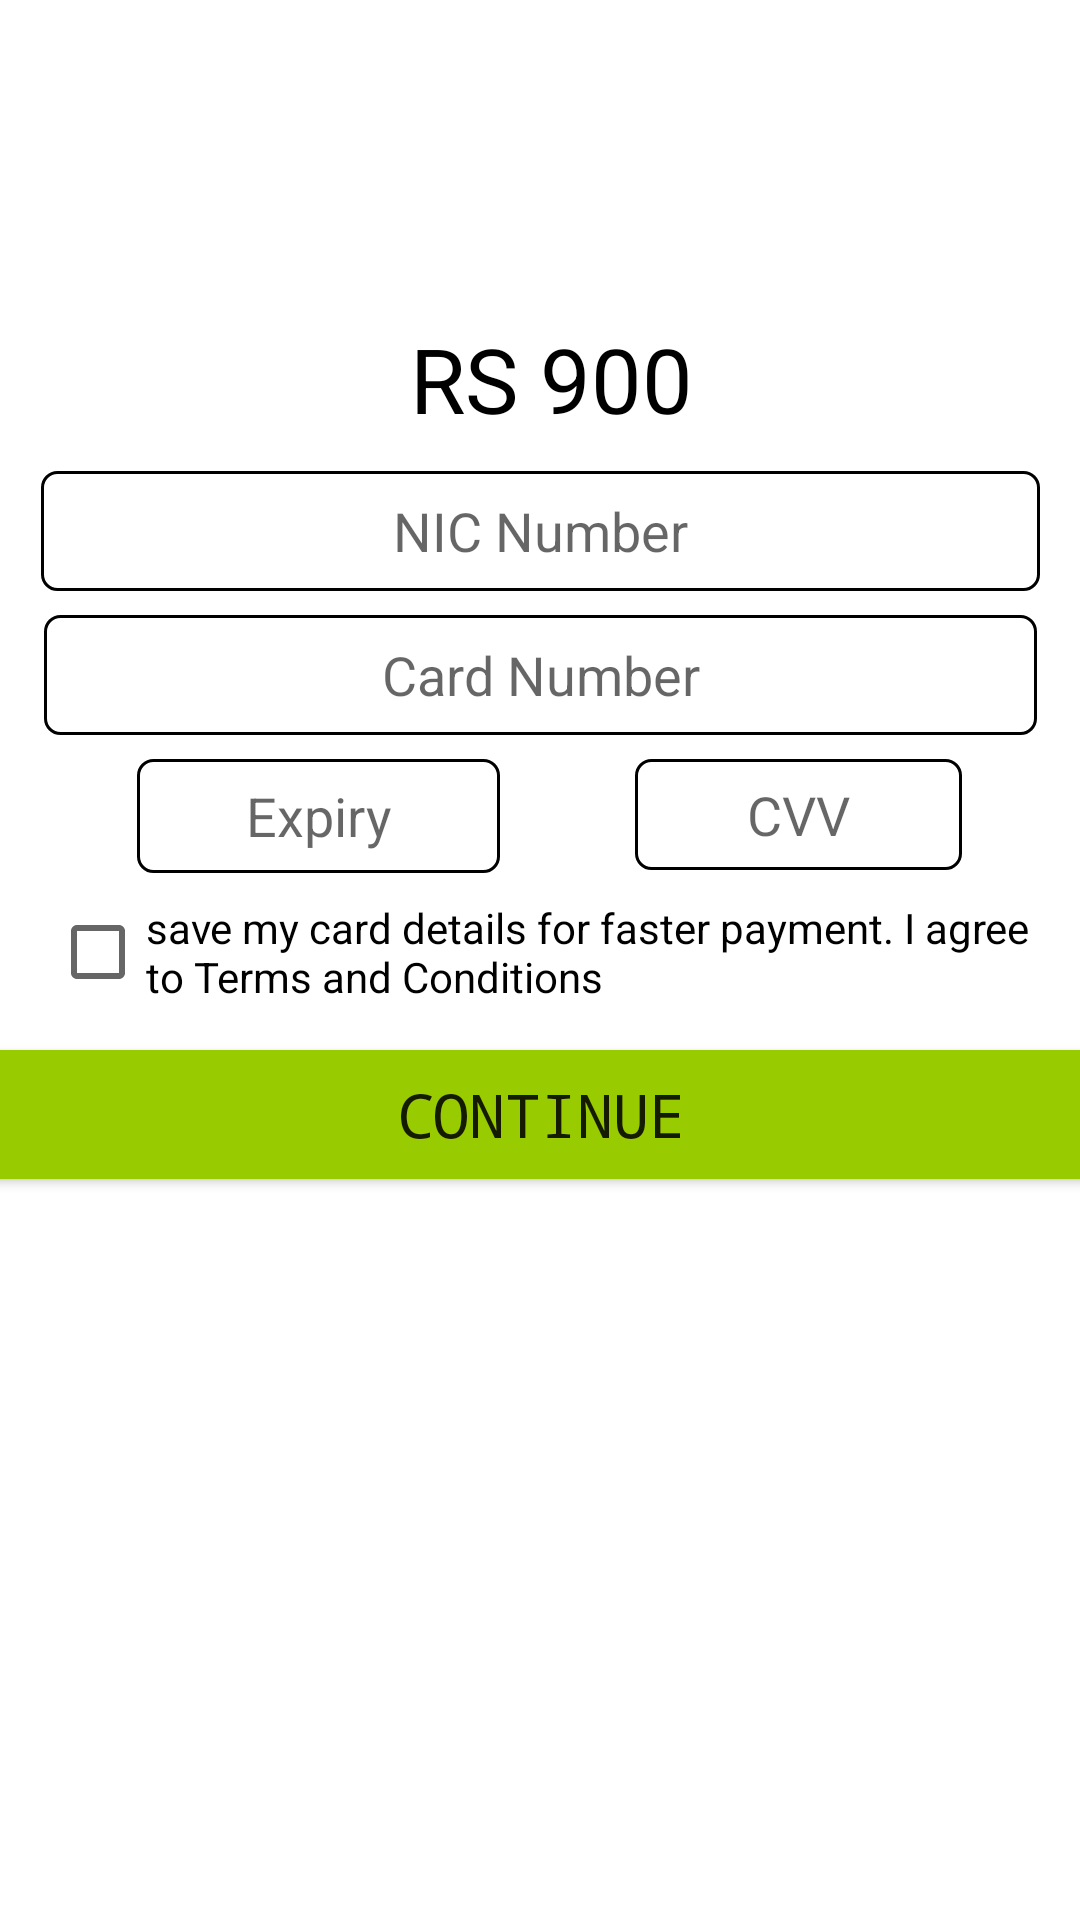

Layout XML and referenced resources for this Android screen:
<!-- AndroidManifest.xml: application theme Theme.MadP -->
<!-- res/layout/cardpaymenttab_fragment.xml -->
<?xml version="1.0" encoding="utf-8"?>
<androidx.constraintlayout.widget.ConstraintLayout xmlns:android="http://schemas.android.com/apk/res/android"
    xmlns:app="http://schemas.android.com/apk/res-auto"
    xmlns:tools="http://schemas.android.com/tools"
    android:layout_width="match_parent"
    android:layout_height="match_parent">


        <ImageView
            android:id="@+id/imageView3"
            android:layout_width="150dp"
            android:layout_height="80dp"
            android:layout_marginTop="16dp"
            app:layout_constraintEnd_toEndOf="parent"
            app:layout_constraintHorizontal_bias="0.497"
            app:layout_constraintStart_toStartOf="parent"
            app:layout_constraintTop_toTopOf="parent"
            app:srcCompat="@drawable/visa" />

        <EditText
            android:id="@+id/cardnumber"
            android:layout_width="331dp"
            android:layout_height="40dp"
            android:layout_marginTop="8dp"
            android:background="@drawable/edittext"
            android:hint="Card Number"
            android:inputType="number"
            android:singleLine="true"
            android:textAlignment="center"
            app:layout_constraintEnd_toEndOf="parent"
            app:layout_constraintHorizontal_bias="0.5"
            app:layout_constraintStart_toStartOf="parent"
            app:layout_constraintTop_toBottomOf="@+id/nicnumber" />

        <Button
            android:id="@+id/continuebtn"
            android:layout_width="391dp"
            android:layout_height="55dp"
            android:fontFamily="monospace"
            android:text="Continue"
            android:textSize="20dp"
            app:backgroundTint="@android:color/holo_green_light"
            app:layout_constraintEnd_toEndOf="parent"
            app:layout_constraintHorizontal_bias="0.5"
            app:layout_constraintStart_toStartOf="parent"
            app:layout_constraintTop_toBottomOf="@+id/checkBox" />

        <EditText
            android:id="@+id/date"
            android:layout_width="121dp"
            android:layout_height="38dp"
            android:layout_marginStart="7dp"
            android:layout_marginTop="8dp"
            android:background="@drawable/edittext"
            android:hint="Expiry"
            android:inputType="date"
            android:textAlignment="center"
            app:layout_constraintEnd_toEndOf="parent"
            app:layout_constraintHorizontal_bias="0.166"
            app:layout_constraintStart_toStartOf="parent"
            app:layout_constraintTop_toBottomOf="@+id/cardnumber" />

        <EditText
            android:id="@+id/cvv"
            android:layout_width="109dp"
            android:layout_height="37dp"
            android:layout_marginStart="12dp"
            android:layout_marginTop="8dp"
            android:background="@drawable/edittext"
            android:hint="CVV"
            android:inputType="number"
            android:textAlignment="center"
            app:layout_constraintEnd_toEndOf="parent"
            app:layout_constraintHorizontal_bias="0.458"
            app:layout_constraintStart_toEndOf="@+id/date"
            app:layout_constraintTop_toBottomOf="@+id/cardnumber" />

        <EditText
            android:id="@+id/nicnumber"
            android:layout_width="333dp"
            android:layout_height="40dp"
            android:layout_marginTop="8dp"
            android:background="@drawable/edittext"
            android:hint="NIC Number"
            android:textAlignment="center"
            app:layout_constraintEnd_toEndOf="parent"
            app:layout_constraintHorizontal_bias="0.5"
            app:layout_constraintStart_toStartOf="parent"
            app:layout_constraintTop_toBottomOf="@+id/amount" />

        <CheckBox
            android:id="@+id/checkBox"
            android:layout_width="327dp"
            android:layout_height="53dp"
            android:text="save my card details for faster payment. I agree to Terms and Conditions"
            app:layout_constraintEnd_toEndOf="parent"
            app:layout_constraintHorizontal_bias="0.5"
            app:layout_constraintStart_toStartOf="parent"
            app:layout_constraintTop_toBottomOf="@+id/date" />

        <TextView
            android:id="@+id/amount"
            android:layout_width="286dp"
            android:layout_height="53dp"
            android:paddingTop="10dp"
            android:textAlignment="center"
            android:textSize="30dp"
            android:text=" RS 900"
            android:textColor="@color/black"
            app:layout_constraintEnd_toEndOf="parent"
            app:layout_constraintHorizontal_bias="0.5"
            app:layout_constraintStart_toStartOf="parent"
            app:layout_constraintTop_toBottomOf="@+id/imageView3" />


</androidx.constraintlayout.widget.ConstraintLayout>
<!-- resources referenced by this layout -->
<resources>
  <!-- drawable edittext (drawable-v24) -->
  <?xml version="1.0" encoding="utf-8"?>
  <shape xmlns:android="http://schemas.android.com/apk/res/android"
      android:shape="rectangle">
  
      <corners android:radius="5dp" />
      <stroke android:color="@color/black" android:width="1dp"
          />
  
  </shape>
  <style name="Theme.MadP" parent="Theme.MaterialComponents.DayNight.DarkActionBar">
          
          <item name="colorPrimary">@color/purple_500</item>
          <item name="colorPrimaryVariant">@color/purple_700</item>
          <item name="colorOnPrimary">@color/white</item>
          
          <item name="colorSecondary">@color/teal_200</item>
          <item name="colorSecondaryVariant">@color/teal_700</item>
          <item name="colorOnSecondary">@color/black</item>
          
          <item name="android:statusBarColor" tools:targetApi="l">?attr/colorPrimaryVariant</item>
          
      </style>
  <!-- not gathered from this repository: default colours our renderer supplied (Android Studio template values) -->
  <color name="purple_500">#FF6200EE</color>
  <color name="purple_700">#FF3700B3</color>
  <color name="teal_200">#FF03DAC5</color>
  <color name="teal_700">#FF018786</color>
  <color name="black">#FF000000</color>
  <color name="white">#FFFFFFFF</color>
</resources>
